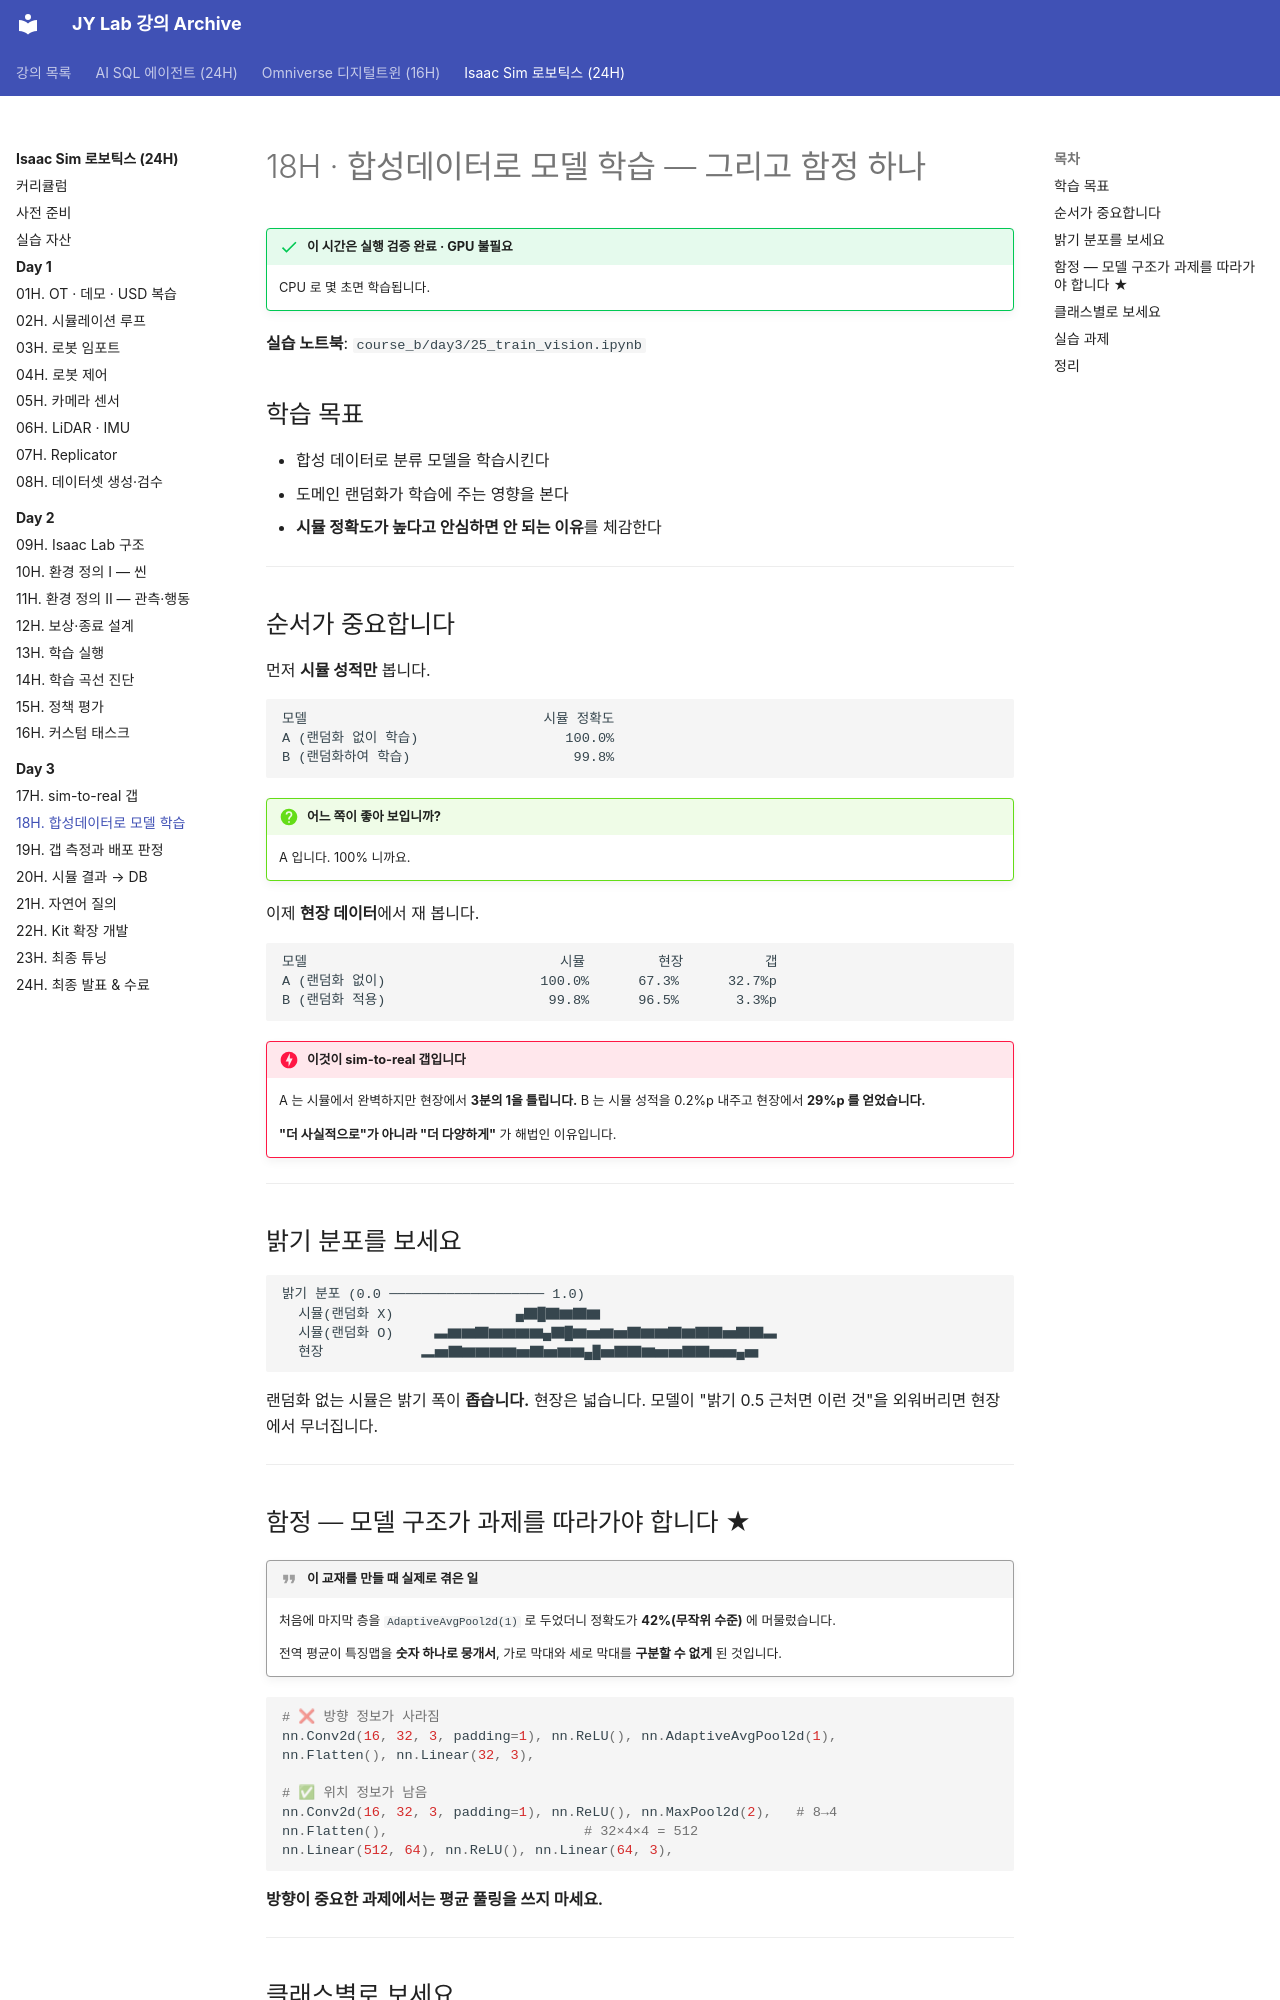

repository: siapapa/siapapa.github.io · page: courses/isaac-sim-robotics/day3/18-train-vision/index.html · generator: mkdocs

---
title: 18H · 합성데이터로 모델 학습
---

# 18H · 합성데이터로 모델 학습 — 그리고 함정 하나

!!! success "이 시간은 실행 검증 완료 · GPU 불필요"
    CPU 로 몇 초면 학습됩니다.

**실습 노트북**: `course_b/day3/25_train_vision.ipynb`

## 학습 목표

- 합성 데이터로 분류 모델을 학습시킨다
- 도메인 랜덤화가 학습에 주는 영향을 본다
- **시뮬 정확도가 높다고 안심하면 안 되는 이유**를 체감한다

---

## 순서가 중요합니다

먼저 **시뮬 성적만** 봅니다.

```
모델                             시뮬 정확도
A (랜덤화 없이 학습)                  100.0%
B (랜덤화하여 학습)                    99.8%
```

!!! question "어느 쪽이 좋아 보입니까?"
    A 입니다. 100% 니까요.

이제 **현장 데이터**에서 재 봅니다.

```
모델                               시뮬         현장          갭
A (랜덤화 없이)                   100.0%      67.3%      32.7%p
B (랜덤화 적용)                    99.8%      96.5%       3.3%p
```

!!! danger "이것이 sim-to-real 갭입니다"
    A 는 시뮬에서 완벽하지만 현장에서 **3분의 1을 틀립니다.**
    B 는 시뮬 성적을 0.2%p 내주고 현장에서 **29%p 를 얻었습니다.**

    **"더 사실적으로"가 아니라 "더 다양하게"** 가 해법인 이유입니다.

---

## 밝기 분포를 보세요

```
밝기 분포 (0.0 ─────────────────── 1.0)
  시뮬(랜덤화 X)               ▄▇█▇▆▇▆
  시뮬(랜덤화 O)     ▃▆▆▇▆▆▆▆▄▇█▆▅▆▅▇▆▆▇▆▇▇▅▇▇▃
  현장            ▂▅▇▆▆▆▆▅▇▅▆▆▄█▅▇▇▆▅▅▇▇▅▅▄▅
```

랜덤화 없는 시뮬은 밝기 폭이 **좁습니다.** 현장은 넓습니다.
모델이 "밝기 0.5 근처면 이런 것"을 외워버리면 현장에서 무너집니다.

---
